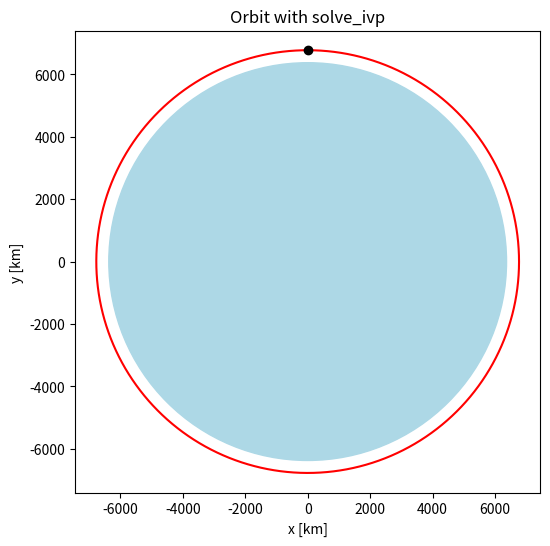

Generate this figure with matplotlib:
# Step 1.8: Let scipy run the loop for us (solve_ivp)

import math
import numpy as np
from scipy.integrate import solve_ivp
import matplotlib.pyplot as plt

MU = 3.986004418e14   # Earth's gravity strength [m^3/s^2]
RE = 6371e3           # Earth's radius [m]


# ---- 1. The physics: how fast is each number changing RIGHT NOW? ----
def dynamics(t, state):
    x, y, vx, vy = state            # unpack the 4 numbers
    r = math.sqrt(x**2 + y**2)
    g = MU / r**2
    ax = -g * x / r
    ay = -g * y / r
    return [vx, vy, ax, ay]         # x changes at rate vx, y at vy, vx at ax, vy at ay


# ---- 2. The starting state ----
x0 = 0.0
y0 = RE + 400e3
vx0 = math.sqrt(MU / y0)            # orbit speed
vy0 = 0.0
state0 = [x0, y0, vx0, vy0]

period = 2 * math.pi * y0 / vx0     # one lap = length of the circle / speed
print("period =", round(period / 60, 2), "min")


# ---- 3. Let solve_ivp do the loop ----
times = np.linspace(0, period, 1000)    # 1000 evenly spaced moments we want reported
sol = solve_ivp(dynamics, [0, period], state0,
                method="DOP853", rtol=1e-10, atol=1e-6, t_eval=times)

print("dynamics() was called", sol.nfev, "times   (our own loop: about 55,000)")


# ---- 4. Check the answer ----
def energy(state):
    x, y, vx, vy = state
    return 0.5 * (vx**2 + vy**2) - MU / math.sqrt(x**2 + y**2)

state_end = sol.y[:, -1]            # every row, last column = the final state
x_end, y_end, vx_end, vy_end = state_end

gap = math.sqrt((x_end - x0)**2 + (y_end - y0)**2)
print("distance from start after one lap =", round(gap, 3), "m")

E0 = energy(state0)
E1 = energy(state_end)
print("energy change =", abs(E1 - E0) / abs(E0), "(relative)")


# ---- 5. Draw it (same as Step 1.7) ----
plt.figure(figsize=(6, 6))
plt.gca().add_patch(plt.Circle((0, 0), RE / 1000, color="lightblue"))
plt.plot(sol.y[0] / 1000, sol.y[1] / 1000, color="red")    # row 0 = all x, row 1 = all y
plt.plot(x0 / 1000, y0 / 1000, "ko")
plt.axis("equal")
plt.title("Orbit with solve_ivp")
plt.xlabel("x [km]")
plt.ylabel("y [km]")
plt.savefig("step1_8_orbit.png", dpi=120)
plt.show()
